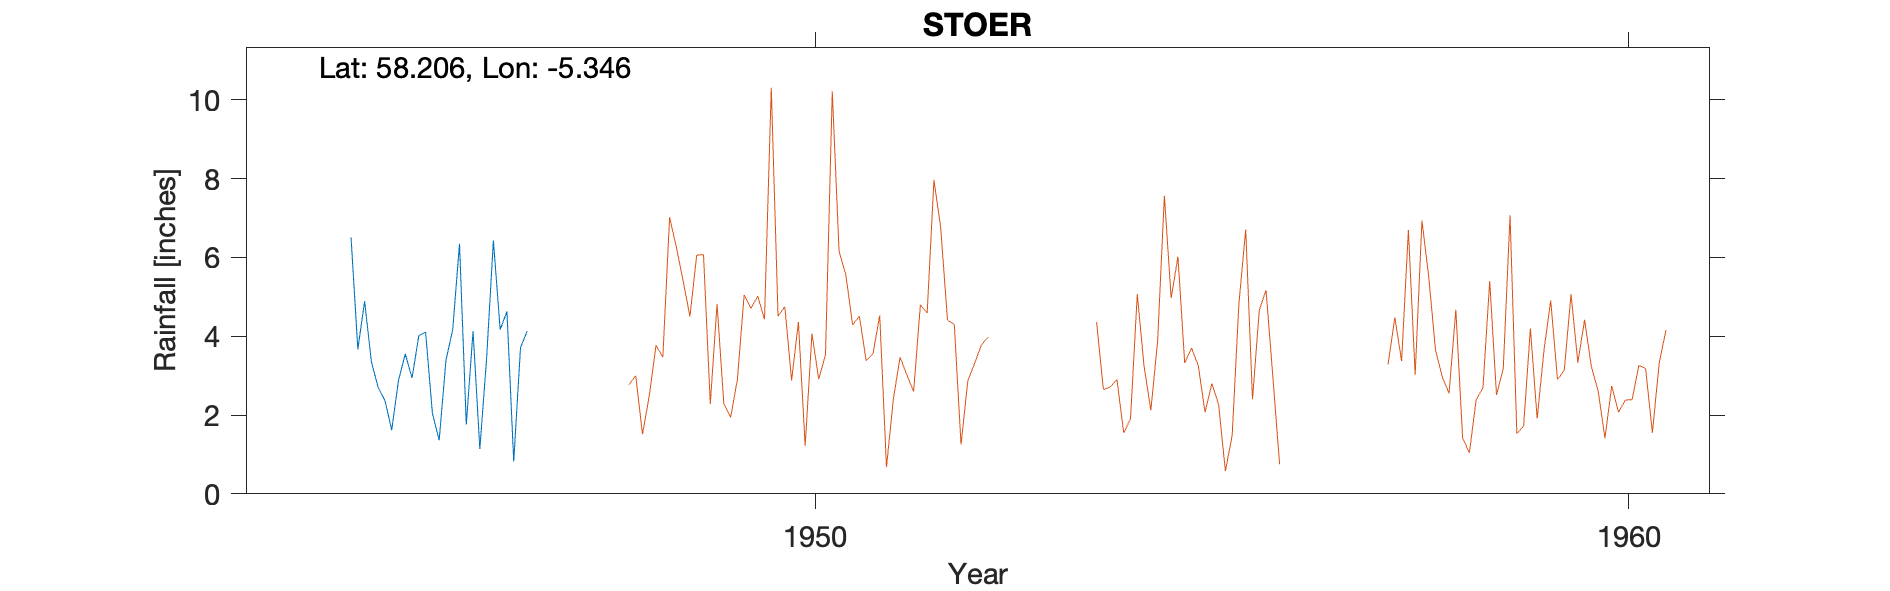

Data behind this chart, as committed beside it:
STOER, , , , , , , , , , 
Grid ref, NC035290, Long, -5.346, Lat, 58.21, Elevation, 250, ft, , 
Station no, 5805/8, , , , , , , , , 
, 1941, 1942, 1943, 1944, 1945, 1946, 1947, 1948, 1949, 1950
January, , , , , 3.35, 4.17, , , , 
February, , , , , 2.7, 6.35, , , , 
March, , , , , 2.37, 1.76, , , , 
April, , , , , 1.62, 4.13, , , , 
May, , , , , 2.88, 1.14, , , , 
June, , , , , 3.55, 3.44, , , , 
July, , , , , 2.94, 6.43, , , , 
August, , , , , 4.02, 4.17, , , , 
September, , , , , 4.1, 4.63, , , , 
October, , , , 6.51, 2.05, 0.82, , , , 
November, , , , 3.67, 1.36, 3.71, , , , 
December, , , , 4.89, 3.39, 4.14, , , , 
Total, , , , , 34.33, 44.89, , , , 
G move 1948, , , , , , , , , , 
Station no, 5805/8, , , , , , , , , 
Midas, 14296, , , , , , , , , 
Hyd Stn, , , , , , , , , , 
